Run: headless pygame with SDL's dummy video driver; simulated clock (each Clock.tick advances the game by its frame time, no real sleeping); random seed 0; keys injected as events and as key.get_pressed() state; no mouse input.
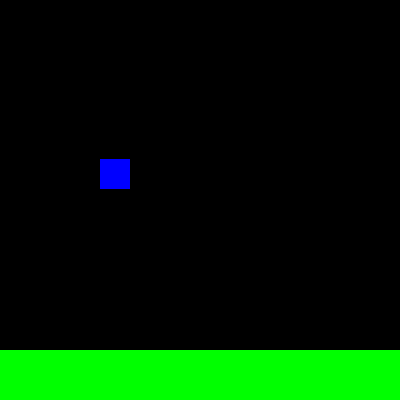
Frame 1 of 4 · flips 1–60 · no input
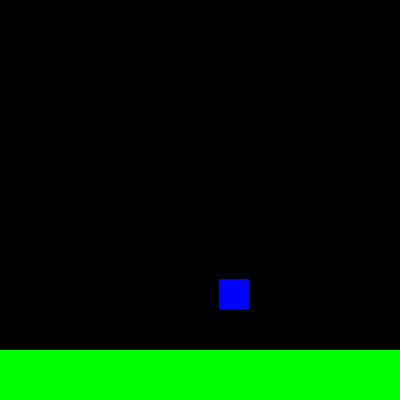
Frame 2 of 4 · flips 61–180 · tapped SPACE, RETURN · held RIGHT (→), D
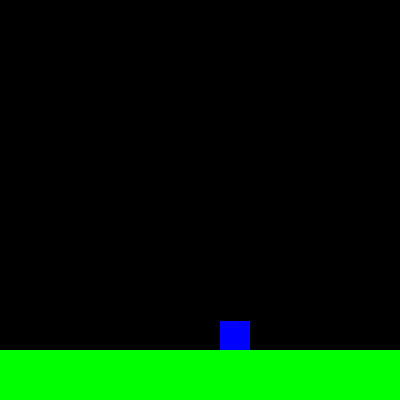
Frame 3 of 4 · flips 181–300 · held DOWN (↓), S
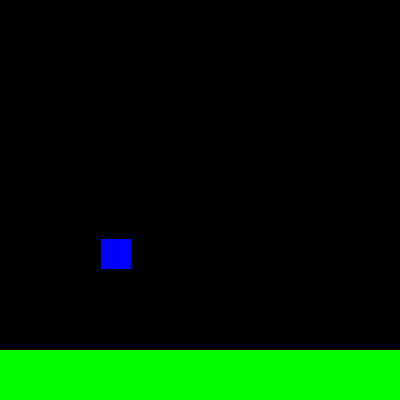
Frame 4 of 4 · flips 301–420 · held LEFT (←), A, UP (↑), W

The pygame program that drew these frames:

import pygame
import time
pygame.init()

screen = pygame.display.set_mode((400,400), pygame.RESIZABLE)

run = True



class Sprite(pygame.sprite.Sprite):
    def __init__(self, xpos, ypos, sizeX, sizeY, center = False, color = (0,0,255)):
        pygame.sprite.Sprite.__init__(self)
        self.size = (sizeX, sizeY)
        self.xpos = xpos
        self.ypos = ypos
        self.pos = (xpos, ypos)
        self.color = color

        self.rect = pygame.rect.Rect(self.pos,(sizeX, sizeY))
        if center:
            self.center = self.rect.center
    def draw(self, pos = (0,0)):
        if pos != (0,0):
            self.rect = pygame.rect.Rect(pos,self.size)
        pygame.draw.rect(screen, self.color, self.rect)

player = Sprite(100,100,30,30)

ground = []

floor = Sprite(0,350,400, 100, True, (0,255,0))
floor1 = Sprite(400,300,400,100, True, (0,255,0))
gravity = 1

ground.append(floor)
ground.append(floor1)


yVelocity = 0

xVelocity = 0
grounded = False
grounded1 = False

while run:

    screen.fill(0)
    player.draw((player.rect.x + xVelocity,player.rect.y + yVelocity))

    floor.draw()
    floor1.draw()
    yVelocity = gravity

    
    grounded = floor.rect.collidepoint(player.rect.x,player.rect.bottom+ 1)

    grounded1 = floor1.rect.collidepoint(player.rect.x, player.rect.bottom +1)

    if player.rect.collideobjects(ground):
        yVelocity = 0
    else:
        yVelocity = gravity
    if player.rect.colliderect((floor1.rect.x, floor1.rect.y), floor1.size):
        for i in ground:
            if i.rect.collidepoint(player.rect.y, player.rect.left):
                if xVelocity == -1:
                    xvelocity =0
            if i.rect.collidepoint(player.rect.y, player.rect.right):
                pass

    for event in pygame.event.get():


        if event.type == pygame.QUIT:
            run = False
        if event.type == pygame.KEYDOWN:
            if event.key == pygame.K_UP and (grounded or grounded1):
                for i in range(100):
                    player.draw((player.rect.x+xVelocity, player.rect.y + -1))
                    pygame.display.update()
                    screen.fill(0)
                    floor.draw()
                    floor1.draw()
                    time.sleep(0.005)
            if event.key == pygame.K_LEFT:
                xVelocity = -1
            if event.key == pygame.K_RIGHT:
                xVelocity = 1

        if event.type == pygame.KEYUP:
            if event.key == pygame.K_RIGHT or event.key == pygame.K_LEFT:
                xVelocity = 0
    
    time.sleep(0.005)
    pygame.display.update()

pygame.quit()
